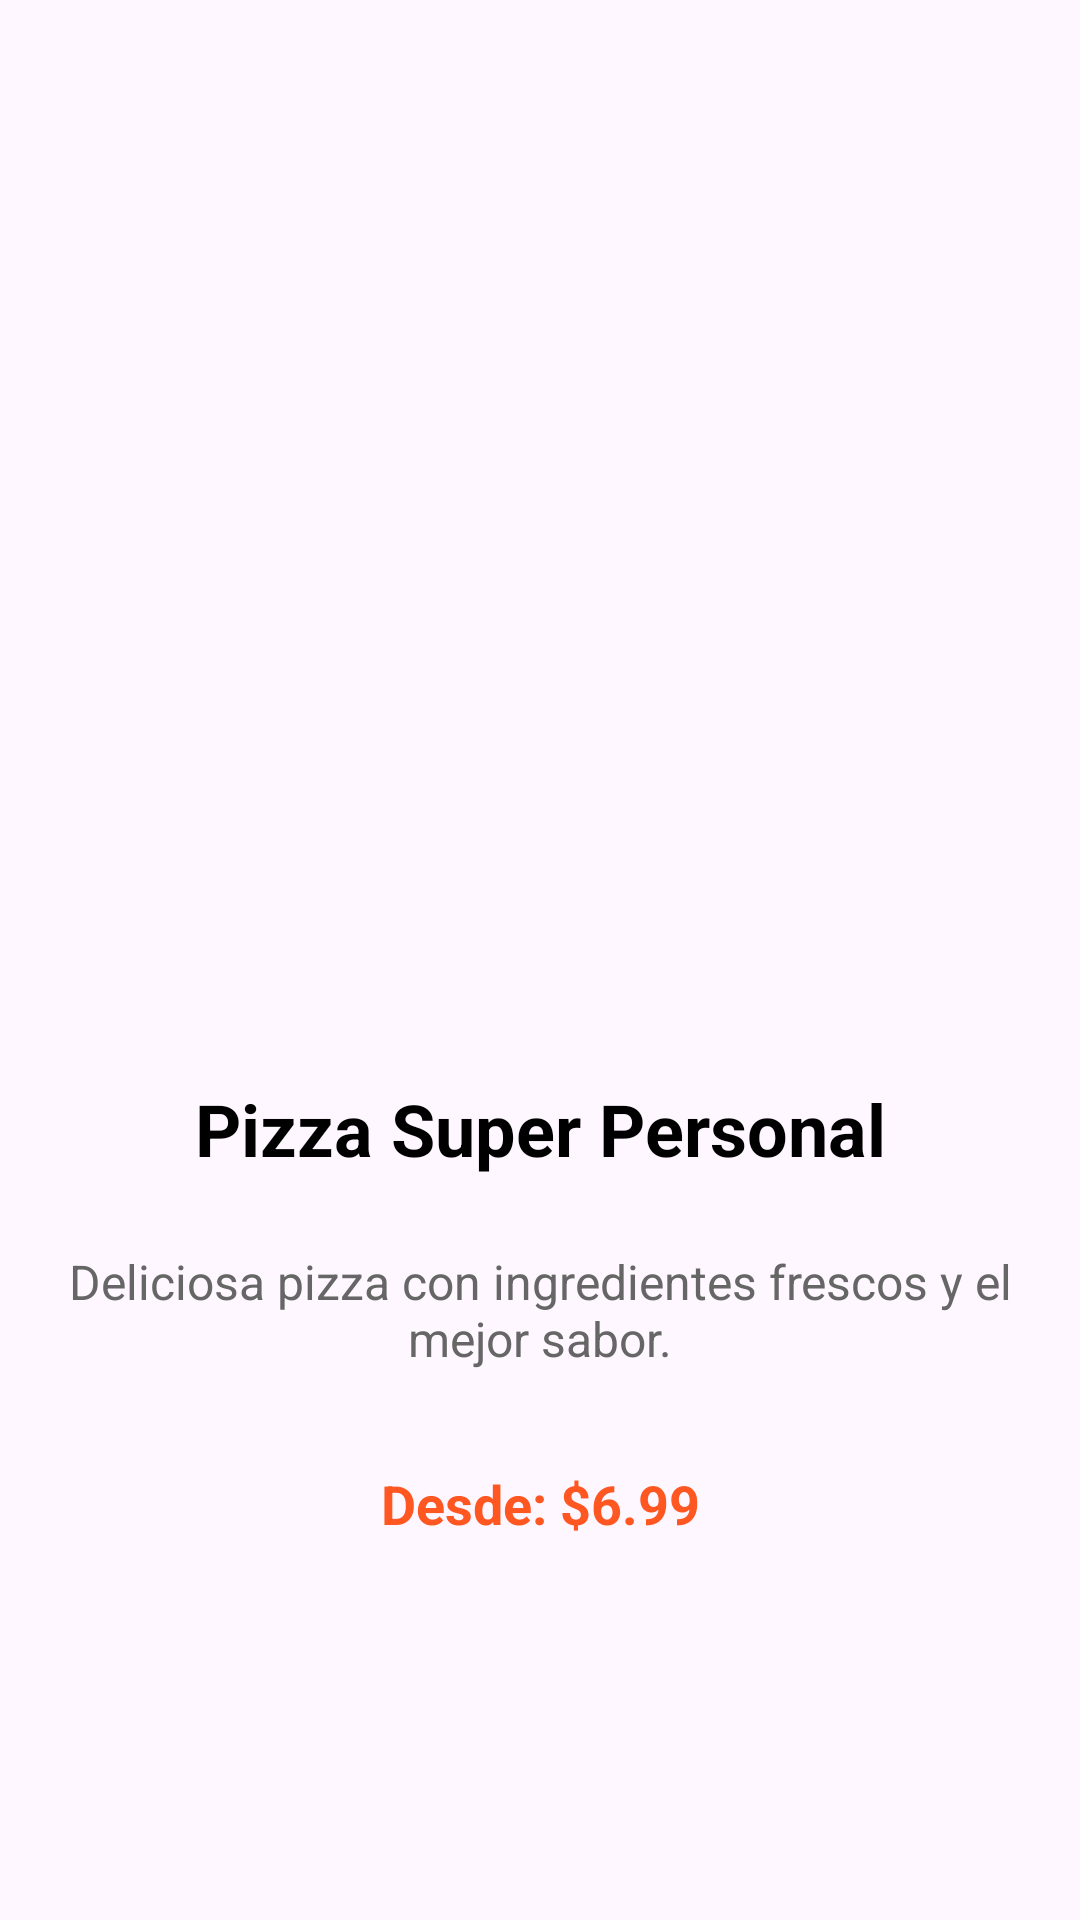

Write the Android layout XML for this screen, with the resource values it uses.
<!-- AndroidManifest.xml: application theme Theme.GestureLab -->
<!-- res/layout/fragment_pizza_menu_result.xml -->
<?xml version="1.0" encoding="utf-8"?>
<androidx.constraintlayout.widget.ConstraintLayout xmlns:android="http://schemas.android.com/apk/res/android"
    xmlns:tools="http://schemas.android.com/tools"
    android:layout_width="match_parent"
    android:layout_height="match_parent"
    xmlns:app="http://schemas.android.com/apk/res-auto"
    tools:context=".fragment_pizza_menu_result">

    
    <ImageView
        android:id="@+id/pizza_image"
        android:layout_width="0dp"
        android:layout_height="0dp"
        android:layout_marginStart="16dp"
        android:layout_marginTop="16dp"
        android:layout_marginEnd="16dp"
        android:contentDescription="Pizza Image"
        android:scaleType="centerCrop"
        android:src="@drawable/pizzajungla"
        app:layout_constraintBottom_toTopOf="@+id/pizza_name"
        app:layout_constraintDimensionRatio="1:1"
        app:layout_constraintEnd_toEndOf="parent"
        app:layout_constraintStart_toStartOf="parent"
        app:layout_constraintTop_toTopOf="parent" />

    
    <TextView
        android:id="@+id/pizza_name"
        android:layout_width="0dp"
        android:layout_height="wrap_content"
        android:text="Pizza Super Personal"
        android:textSize="24sp"
        android:textStyle="bold"
        android:gravity="center"
        android:textColor="#000000"
        app:layout_constraintTop_toBottomOf="@id/pizza_image"
        app:layout_constraintStart_toStartOf="parent"
        app:layout_constraintEnd_toEndOf="parent"
        android:layout_marginTop="16dp" />

    
    <TextView
        android:id="@+id/pizza_details"
        android:layout_width="0dp"
        android:layout_height="wrap_content"
        android:text="Deliciosa pizza con ingredientes frescos y el mejor sabor."
        android:textSize="16sp"
        android:gravity="center"
        android:textColor="#666666"
        app:layout_constraintTop_toBottomOf="@id/pizza_name"
        app:layout_constraintStart_toStartOf="parent"
        app:layout_constraintEnd_toEndOf="parent"
        android:layout_marginTop="8dp"
        android:padding="16dp" />

    
    <TextView
        android:id="@+id/pizza_price"
        android:layout_width="wrap_content"
        android:layout_height="wrap_content"
        android:text="Desde: $6.99"
        android:textSize="18sp"
        android:textColor="#FF5722"
        android:textStyle="bold"
        app:layout_constraintTop_toBottomOf="@id/pizza_details"
        app:layout_constraintStart_toStartOf="parent"
        app:layout_constraintEnd_toEndOf="parent"
        android:layout_marginTop="16dp" />

</androidx.constraintlayout.widget.ConstraintLayout>
<!-- resources referenced by this layout -->
<resources>
  <style name="Theme.GestureLab" parent="Base.Theme.GestureLab" />
  <style name="Base.Theme.GestureLab" parent="Theme.Material3.DayNight.NoActionBar">
          
          
      </style>
</resources>
